Run: headless pygame with SDL's dummy video driver; simulated clock (each Clock.tick advances the game by its frame time, no real sleeping); random seed 0; keys injected as events and as key.get_pressed() state; mouse plan: one left click at the window centre at the start of phase 2, then a move to the lower-right quarter at the start of phase 3.
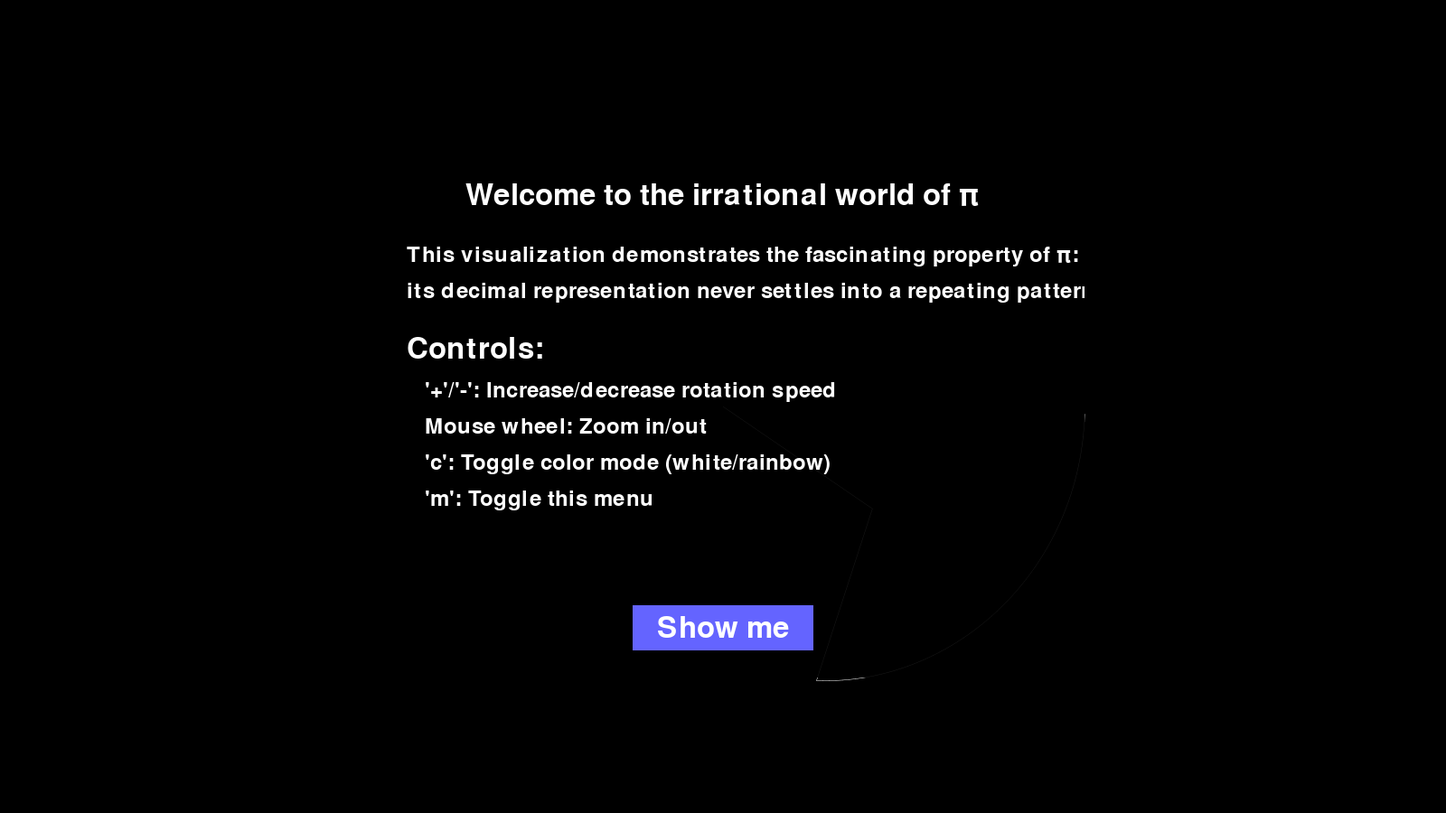
Frame 1 of 4 · flips 1–60 · no input
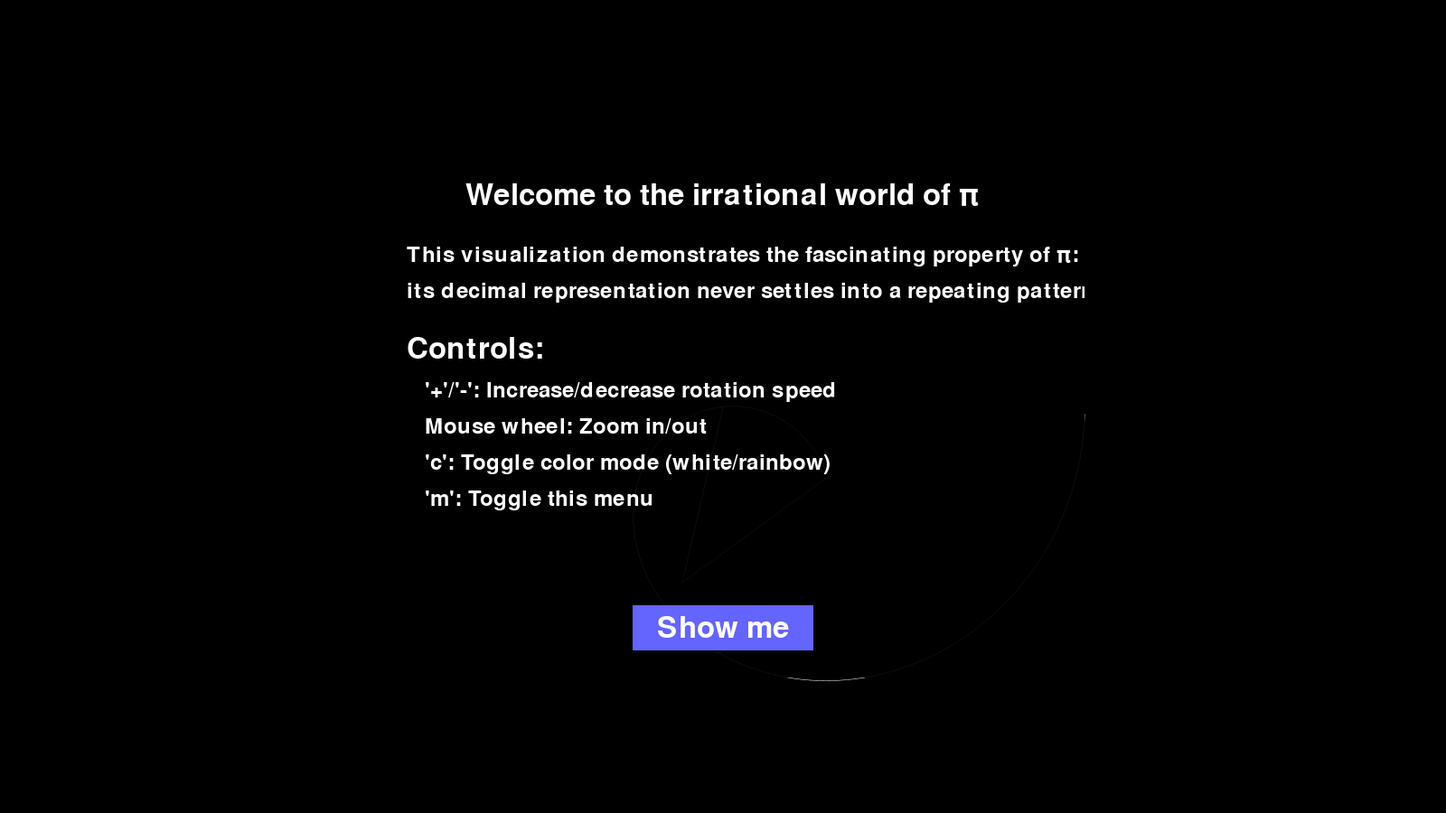
Frame 2 of 4 · flips 61–180 · clicked the window centre · tapped SPACE, RETURN · held RIGHT (→), D
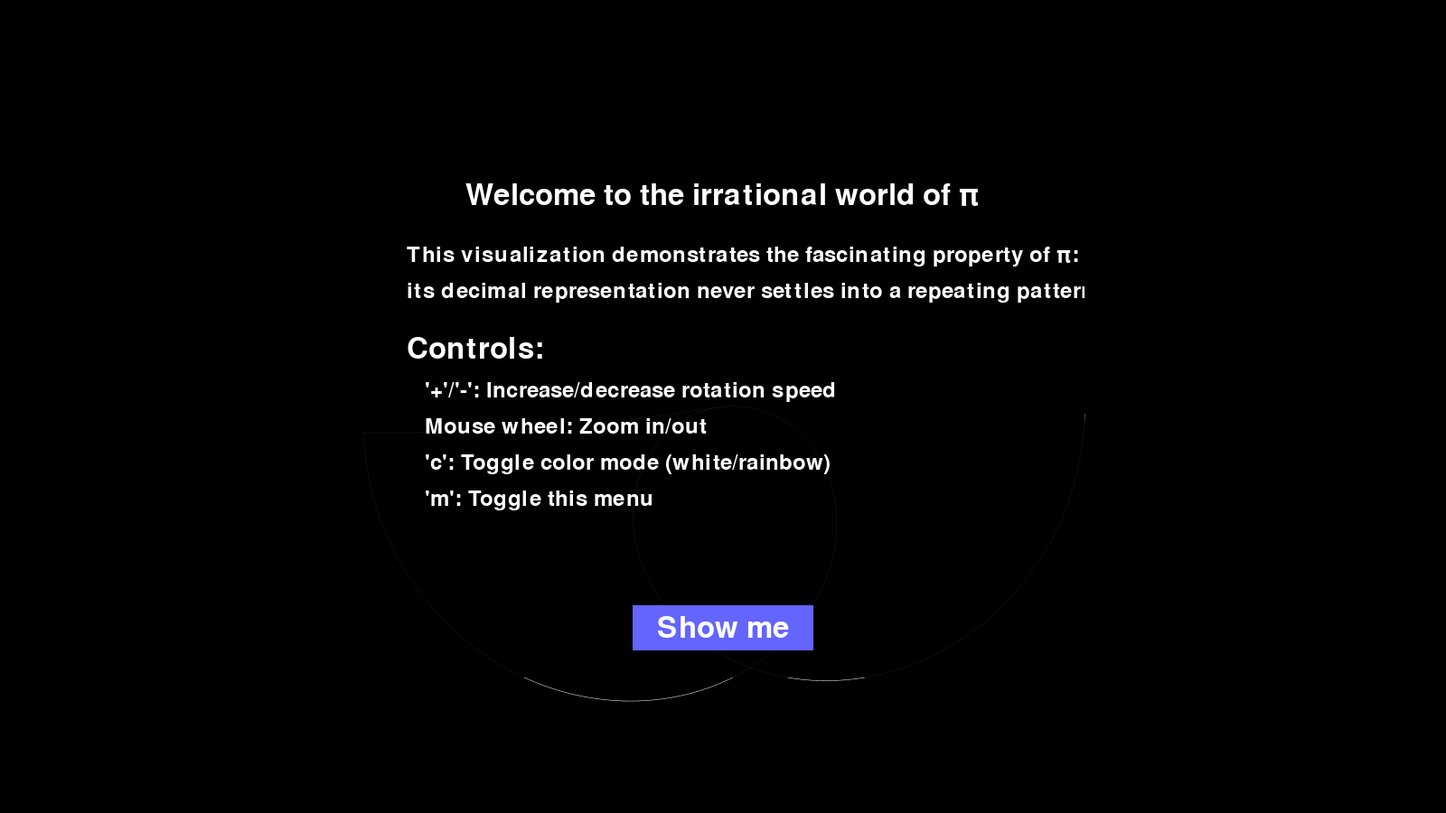
Frame 3 of 4 · flips 181–300 · moved the mouse to the lower-right quarter · held DOWN (↓), S
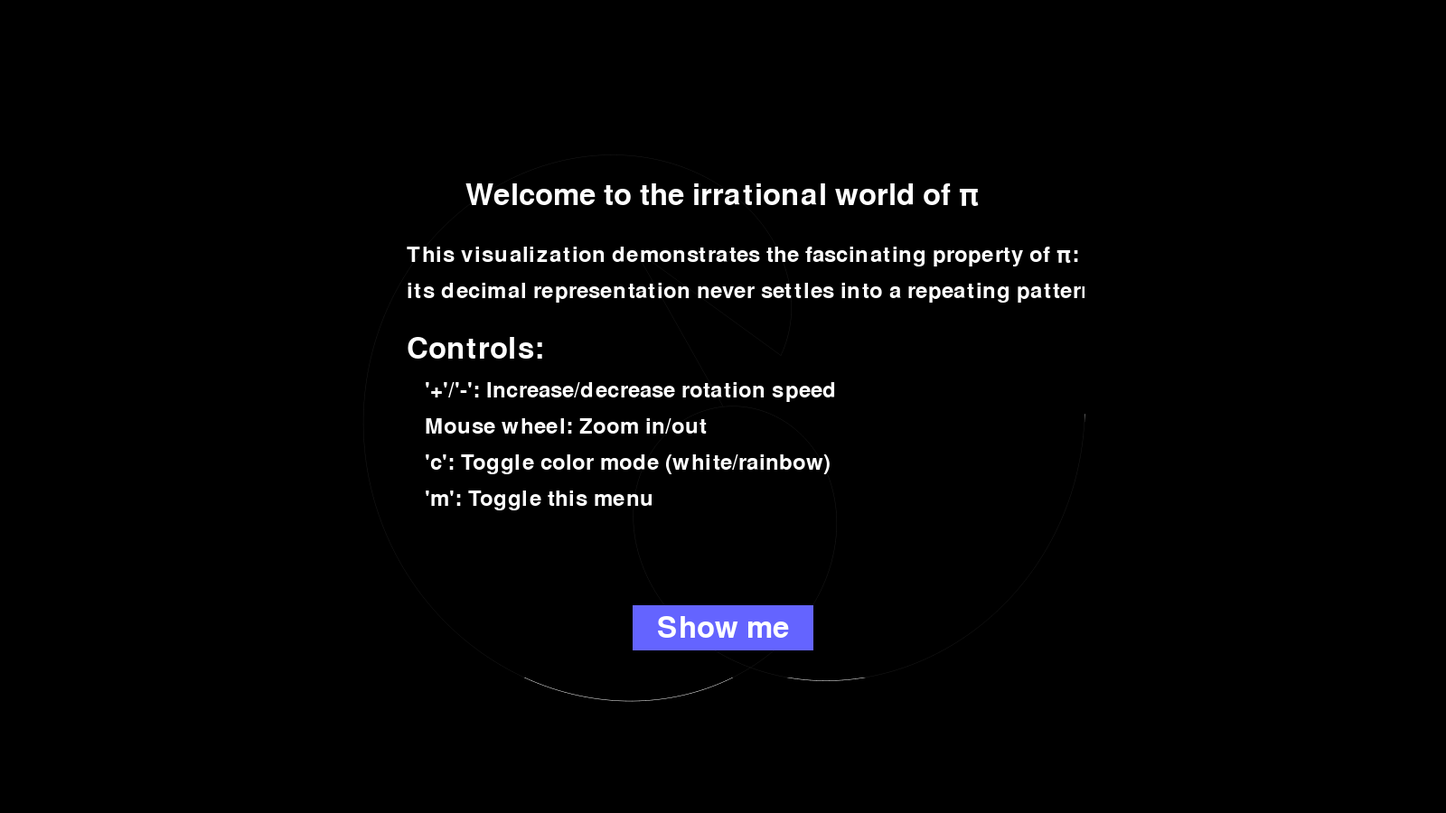
Frame 4 of 4 · flips 301–420 · held LEFT (←), A, UP (↑), W

The pygame program that drew these frames:

import pygame
import math
import colorsys

# Initialize Pygame
pygame.init()

class Config:
    def __init__(self):
        self.radial1_length = 400
        self.radial2_length = 400
        self.initial_speed = 0.01
        self.zoom_factor = 0.5
        self.color_mode = 'white'

class PiVisualization:
    def __init__(self, config):
        self.config = config
        self.width, self.height = 1600, 900
        self.screen = pygame.display.set_mode((self.width, self.height))
        pygame.display.set_caption("Pi Visualization with Radial Arms")
        self.clock = pygame.time.Clock()
        self.angle1 = 0
        self.angle2 = 0
        self.speed = config.initial_speed
        self.path = []
        self.surface = pygame.Surface((self.width * 3, self.height * 3))
        self.offset_x, self.offset_y = self.surface.get_width() // 2, self.surface.get_height() // 2
        self.show_menu = True
        self.font = pygame.font.Font(None, 48)
        self.small_font = pygame.font.Font(None, 36)

    def update(self):
        self.angle1 += self.speed
        self.angle2 += self.speed * math.pi

        x1 = self.config.radial1_length * math.cos(self.angle1)
        y1 = self.config.radial1_length * math.sin(self.angle1)
        
        x2 = x1 + self.config.radial2_length * math.cos(self.angle2)
        y2 = y1 + self.config.radial2_length * math.sin(self.angle2)

        self.path.append((x2 + self.offset_x, y2 + self.offset_y))

    def draw(self):
        self.surface.fill((0, 0, 0))
        
        # Draw path with anti-aliasing
        if len(self.path) > 1:
            if self.config.color_mode == 'rainbow':
                for i in range(1, len(self.path)):
                    progress = i / len(self.path)
                    color = [int(c * 255) for c in colorsys.hsv_to_rgb(progress, 1, 1)]
                    pygame.draw.aaline(self.surface, color, self.path[i-1], self.path[i])
            else:
                pygame.draw.aalines(self.surface, (255, 255, 255), False, self.path)

        # Draw radial arms with anti-aliasing
        pygame.draw.aaline(self.surface, (255, 255, 255), 
                         (self.offset_x, self.offset_y), 
                         (self.config.radial1_length * math.cos(self.angle1) + self.offset_x, 
                          self.config.radial1_length * math.sin(self.angle1) + self.offset_y))
        
        pygame.draw.aaline(self.surface, (255, 255, 255),
                         (self.config.radial1_length * math.cos(self.angle1) + self.offset_x, 
                          self.config.radial1_length * math.sin(self.angle1) + self.offset_y),
                         (self.path[-1][0], self.path[-1][1]))

        # Apply zoom and blit to screen
        scaled_surface = pygame.transform.smoothscale(self.surface, 
                                                (int(self.surface.get_width() * self.config.zoom_factor),
                                                 int(self.surface.get_height() * self.config.zoom_factor)))
        self.screen.blit(scaled_surface, 
                         ((self.width - scaled_surface.get_width()) // 2,
                          (self.height - scaled_surface.get_height()) // 2))

        # Draw menu
        if self.show_menu:
            self.draw_menu()

    def draw_menu(self):
        menu_width, menu_height = 800, 600
        menu_surface = pygame.Surface((menu_width, menu_height), pygame.SRCALPHA)
        menu_surface.fill((0, 0, 0, 230))

        title = self.font.render("Welcome to the irrational world of π", True, (255, 255, 255))
        menu_surface.blit(title, (menu_width // 2 - title.get_width() // 2, 50))

        explanation1 = self.small_font.render("This visualization demonstrates the fascinating property of π:", True, (255, 255, 255))
        explanation2 = self.small_font.render("its decimal representation never settles into a repeating pattern.", True, (255, 255, 255))
        menu_surface.blit(explanation1, (50, 120))
        menu_surface.blit(explanation2, (50, 160))

        controls_title = self.font.render("Controls:", True, (255, 255, 255))
        menu_surface.blit(controls_title, (50, 220))

        controls = [
            "'+'/'-': Increase/decrease rotation speed",
            "Mouse wheel: Zoom in/out",
            "'c': Toggle color mode (white/rainbow)",
            "'m': Toggle this menu"
        ]

        for i, control in enumerate(controls):
            control_text = self.small_font.render(control, True, (255, 255, 255))
            menu_surface.blit(control_text, (70, 270 + i * 40))

        # Draw "Show me" button
        button_rect = pygame.Rect(menu_width // 2 - 100, menu_height - 80, 200, 50)
        pygame.draw.rect(menu_surface, (100, 100, 255), button_rect)
        button_text = self.font.render("Show me", True, (255, 255, 255))
        menu_surface.blit(button_text, (button_rect.centerx - button_text.get_width() // 2, button_rect.centery - button_text.get_height() // 2))

        self.screen.blit(menu_surface, ((self.width - menu_width) // 2, (self.height - menu_height) // 2))

    def run(self):
        running = True
        while running:
            for event in pygame.event.get():
                if event.type == pygame.QUIT:
                    running = False
                elif event.type == pygame.KEYDOWN:
                    if event.key == pygame.K_PLUS or event.key == pygame.K_EQUALS:
                        self.speed *= 1.1
                    elif event.key == pygame.K_MINUS:
                        self.speed /= 1.1
                    elif event.key == pygame.K_c:
                        self.config.color_mode = 'rainbow' if self.config.color_mode == 'white' else 'white'
                    elif event.key == pygame.K_m:
                        self.show_menu = not self.show_menu
                elif event.type == pygame.MOUSEWHEEL:
                    self.config.zoom_factor *= 1.1 if event.y > 0 else 0.9
                    self.config.zoom_factor = max(0.1, min(10, self.config.zoom_factor))
                elif event.type == pygame.MOUSEBUTTONDOWN:
                    if event.button == 1:  # Left mouse button
                        if self.show_menu:
                            menu_width, menu_height = 800, 600
                            button_rect = pygame.Rect((self.width - menu_width) // 2 + menu_width // 2 - 100, 
                                                      (self.height - menu_height) // 2 + menu_height - 80, 
                                                      200, 50)
                            if button_rect.collidepoint(event.pos):
                                self.show_menu = False

            self.update()
            self.draw()
            pygame.display.flip()
            self.clock.tick(60)

        pygame.quit()

if __name__ == "__main__":
    config = Config()
    visualization = PiVisualization(config)
    visualization.run()
